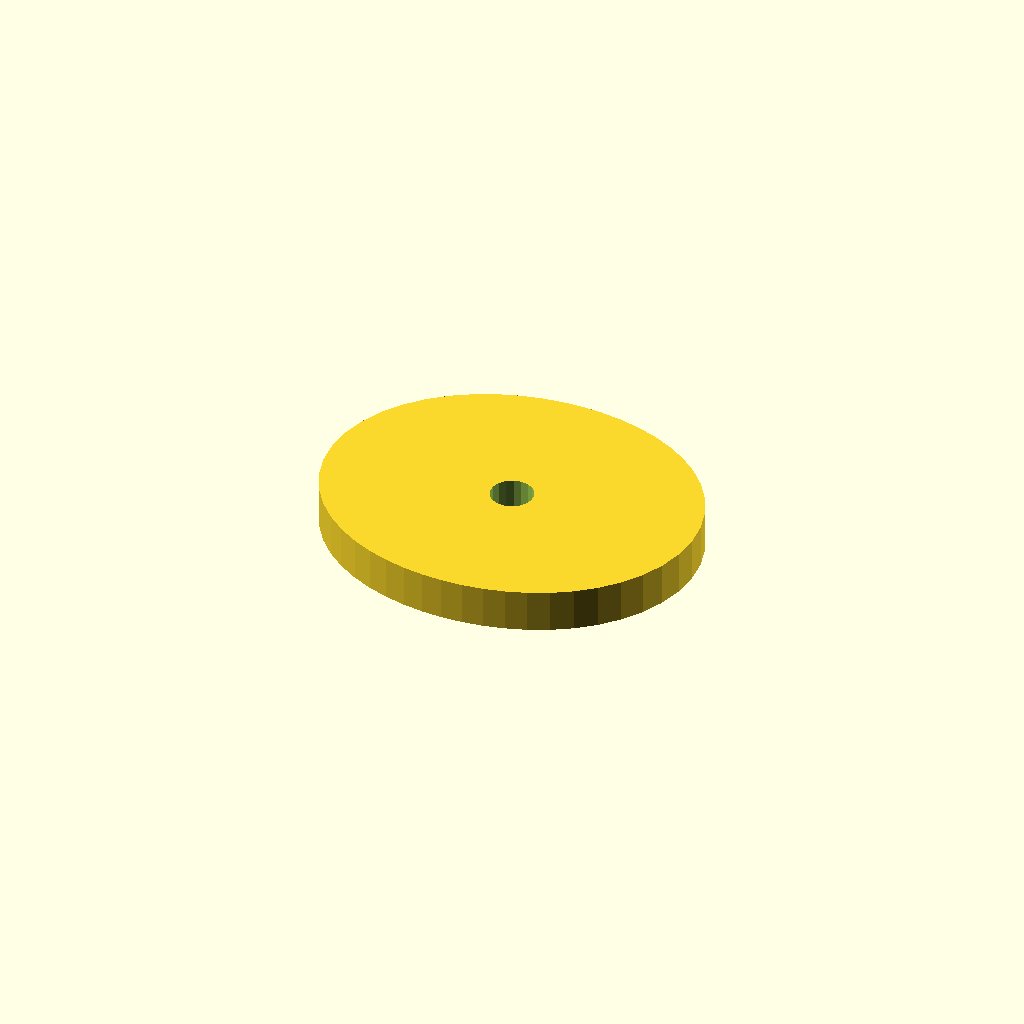
Cell 1: rendered with the file's own defaults.
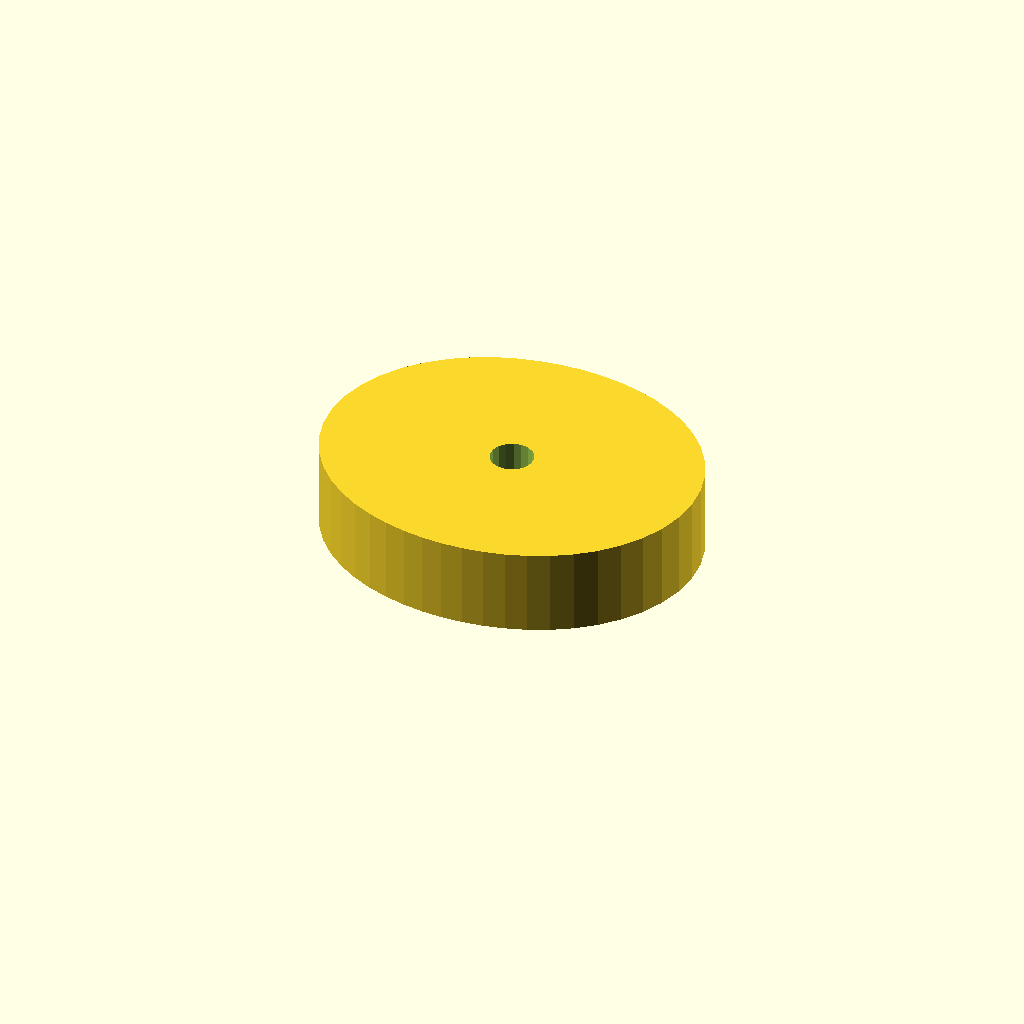
Cell 2 — plate_t set to 20, the other parameters unchanged.
All cells are drawn from one camera (rotation 55°, 0°, 25°, orthographic, colour scheme Cornfield), so only the parameter changes between them.
The OpenSCAD source (optional_data/data/sketch4/camplates/part_0100.scad):
$fn = 32;

// ----------------------------------------------------------------------
// Cam plate: double_lobe cam, base R36
// ----------------------------------------------------------------------

// --- parameters (mm) ---
base_r = 36;              // base circle radius
lobe_h = 8;               // cam lobe rise
bore_r = 5;               // shaft bore radius
plate_t = 10;             // plate thickness, Z (extrusion height)

profile = [[88, 37], [87.489, 42.725], [85.987, 48.25], [83.588, 53.398], [80.427, 58.031], [76.664, 62.064], [72.461, 65.461], [67.961, 68.227], [63.281, 70.396], [58.504, 72.015], [53.681, 73.132], [48.843, 73.785], [44, 74], [39.157, 73.785], [34.319, 73.132], [29.496, 72.015], [24.719, 70.396], [20.039, 68.227], [15.539, 65.461], [11.336, 62.064], [7.573, 58.031], [4.412, 53.398], [2.013, 48.25], [0.511, 42.725], [0, 37], [0.511, 31.275], [2.013, 25.75], [4.412, 20.602], [7.573, 15.969], [11.336, 11.936], [15.539, 8.539], [20.039, 5.773], [24.719, 3.604], [29.496, 1.985], [34.319, 0.868], [39.157, 0.215], [44, 0], [48.843, 0.215], [53.681, 0.868], [58.504, 1.985], [63.281, 3.604], [67.961, 5.773], [72.461, 8.539], [76.664, 11.936], [80.427, 15.969], [83.588, 20.602], [85.987, 25.75], [87.489, 31.275]];  // primary outline, 48 points, counter clockwise
void_1 = [[48.908, 37.954], [48.286, 39.575], [47.147, 40.886], [45.628, 41.728], [43.913, 41.999], [42.208, 41.668], [40.72, 40.774], [39.627, 39.424], [39.062, 37.782], [39.092, 36.046], [39.714, 34.425], [40.853, 33.114], [42.372, 32.272], [44.087, 32.001], [45.792, 32.332], [47.28, 33.226], [48.373, 34.576], [48.938, 36.218]];  // shaft bore, 18 points

// --- the one profile operation ---
difference() {
  linear_extrude(height = plate_t) polygon(points = profile);
  translate([0, 0, -1])
    linear_extrude(height = plate_t + 2) polygon(points = void_1);
}
Parameter table extracted from the source (name, type, default, range or options):
base_r: number, default 36
lobe_h: number, default 8
bore_r: number, default 5
plate_t: number, default 10
